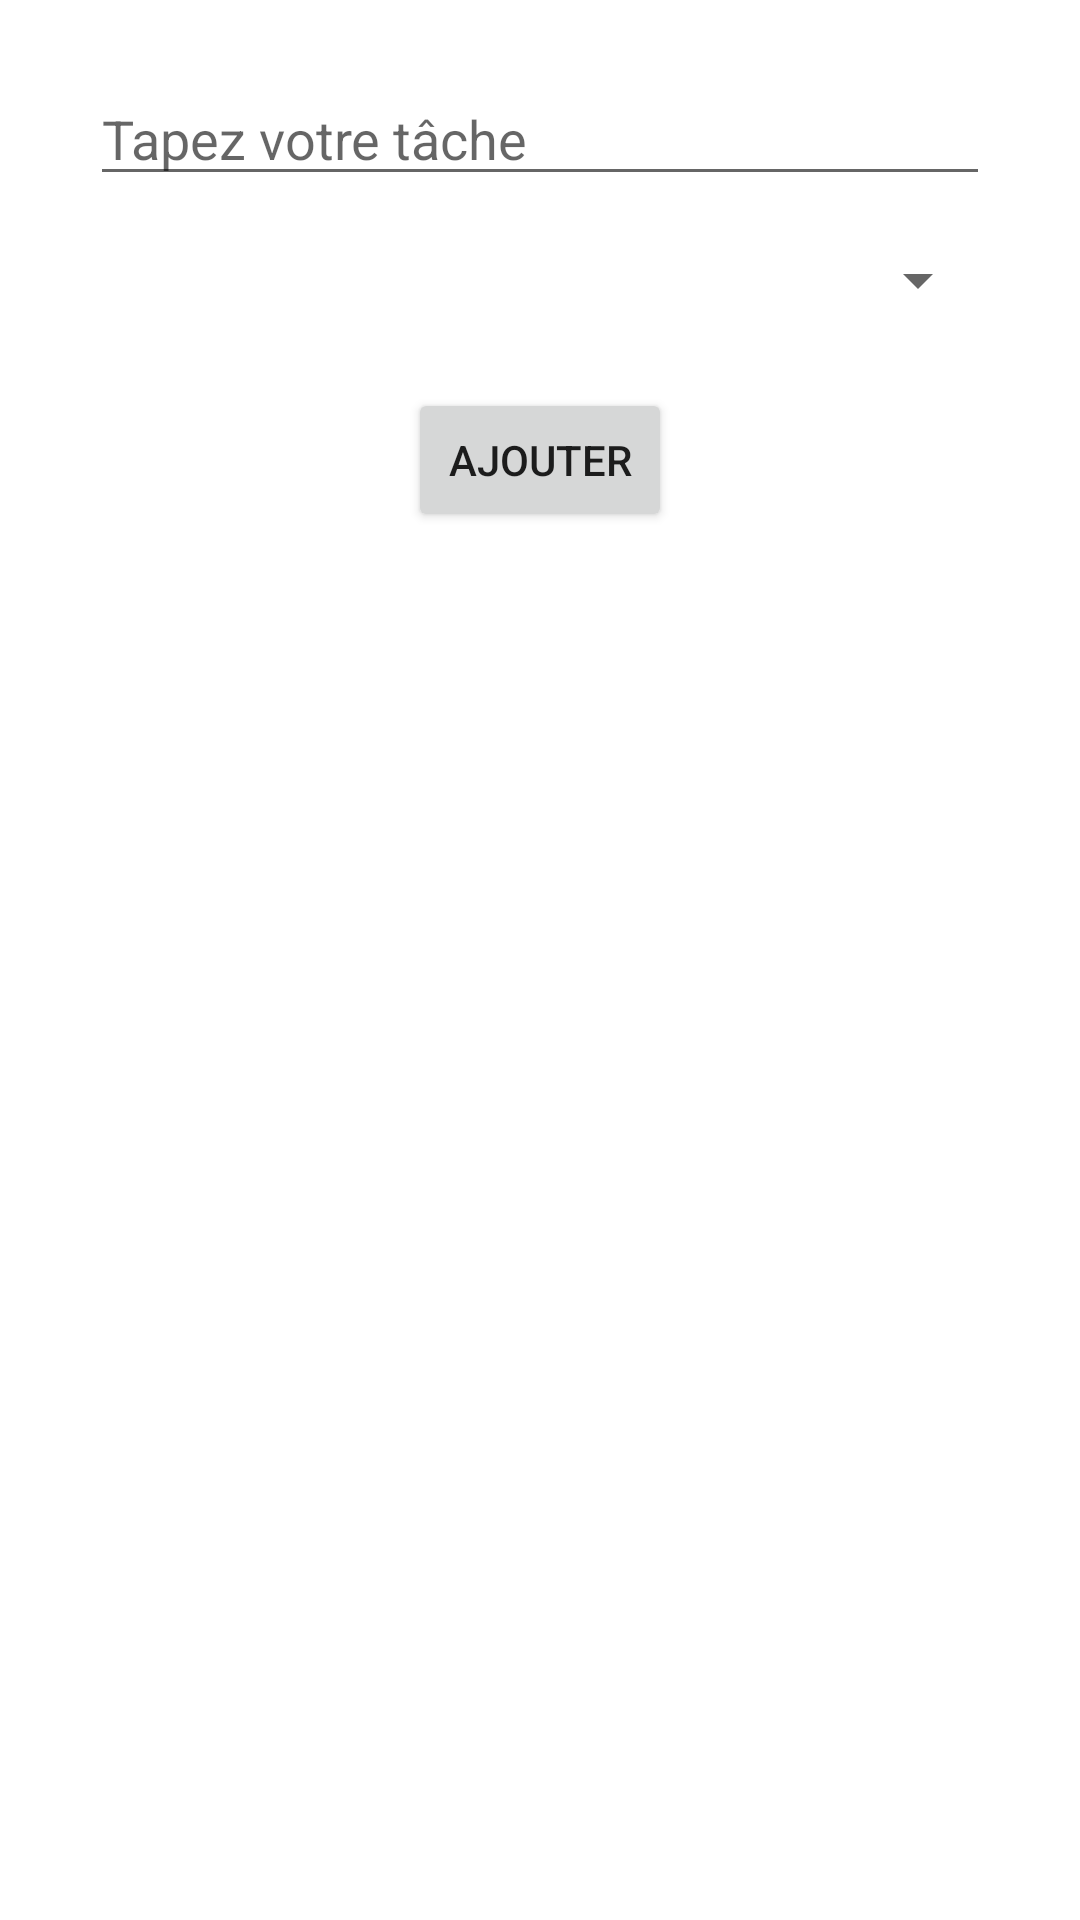

Reconstruct the res/layout file that produces this screen, plus the resources it refers to.
<!-- AndroidManifest.xml: application theme Theme.TaskAppAndroid -->
<!-- res/layout/fragment_add_task.xml -->
<layout xmlns:android="http://schemas.android.com/apk/res/android"
    xmlns:app="http://schemas.android.com/apk/res-auto"
    xmlns:tools="http://schemas.android.com/tools">

    <data>

    </data>

    <androidx.constraintlayout.widget.ConstraintLayout
        android:layout_width="match_parent"
        android:layout_height="match_parent"
        tools:context="com.example.taskappandroid.ui.add.AddTaskFragment">


        <EditText
            android:id="@+id/txt_task"
            android:layout_width="300dp"
            android:layout_height="wrap_content"
            android:layout_marginTop="24dp"
            android:ems="10"
            android:hint="Tapez votre tâche"
            android:inputType="textPersonName"
            app:layout_constraintEnd_toEndOf="parent"
            app:layout_constraintHorizontal_bias="0.5"
            app:layout_constraintStart_toStartOf="parent"
            app:layout_constraintTop_toTopOf="parent" />

        <Spinner
            android:id="@+id/spinner"
            android:layout_width="300dp"
            android:layout_height="wrap_content"
            android:layout_marginTop="16dp"
            android:entries="@array/priorities"
            app:layout_constraintEnd_toEndOf="parent"
            app:layout_constraintHorizontal_bias="0.5"
            app:layout_constraintStart_toStartOf="parent"
            app:layout_constraintTop_toBottomOf="@+id/txt_task" />

        <Button
            android:id="@+id/btn_add"
            android:layout_width="wrap_content"
            android:layout_height="wrap_content"
            android:layout_marginTop="24dp"
            android:text="Ajouter"
            app:layout_constraintEnd_toEndOf="parent"
            app:layout_constraintHorizontal_bias="0.5"
            app:layout_constraintStart_toStartOf="parent"
            app:layout_constraintTop_toBottomOf="@+id/spinner" />
    </androidx.constraintlayout.widget.ConstraintLayout>
</layout>
<!-- resources referenced by this layout -->
<resources>
  <style name="Theme.TaskAppAndroid" parent="Theme.MaterialComponents.DayNight.DarkActionBar">
          
          <item name="colorPrimary">@color/purple_500</item>
          <item name="colorPrimaryVariant">@color/purple_700</item>
          <item name="colorOnPrimary">@color/white</item>
          
          <item name="colorSecondary">@color/teal_200</item>
          <item name="colorSecondaryVariant">@color/teal_700</item>
          <item name="colorOnSecondary">@color/black</item>
          
          <item name="android:statusBarColor">?attr/colorPrimaryVariant</item>
          
      </style>
  <!-- not gathered from this repository: default colours our renderer supplied (Android Studio template values) -->
  <color name="purple_500">#FF6200EE</color>
  <color name="purple_700">#FF3700B3</color>
  <color name="teal_200">#FF03DAC5</color>
  <color name="teal_700">#FF018786</color>
  <color name="black">#FF000000</color>
  <color name="white">#FFFFFFFF</color>
</resources>
